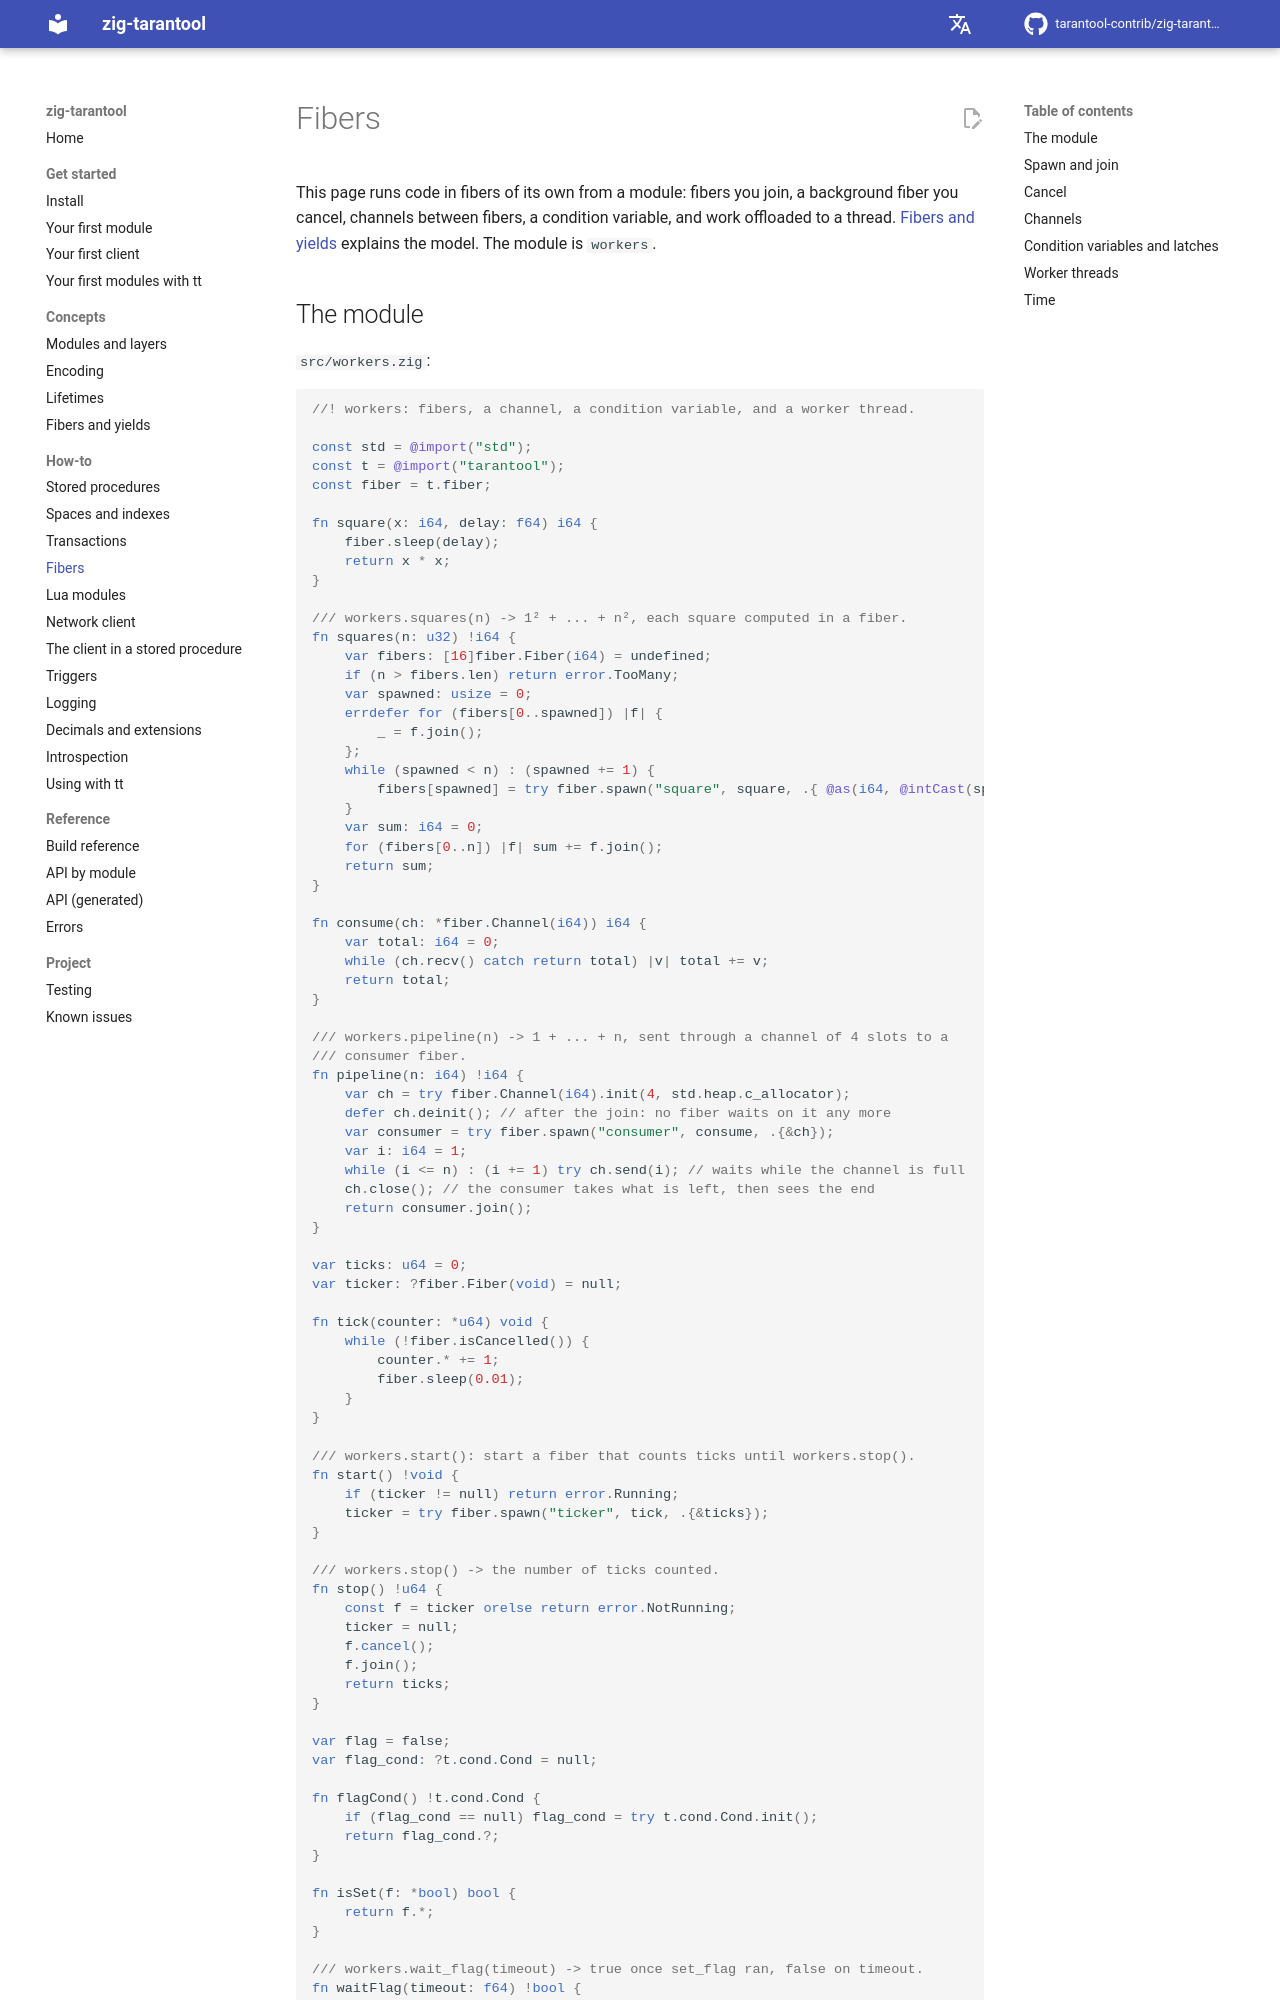

repository: tarantool-contrib/zig-tarantool · page: en/master/how-to/fibers/index.html · generator: mkdocs

# Fibers

This page runs code in fibers of its own from a module: fibers you join,
a background fiber you cancel, channels between fibers, a condition variable,
and work offloaded to a thread. [Fibers and yields](../concepts/fibers.md)
explains the model. The module is `workers`.
